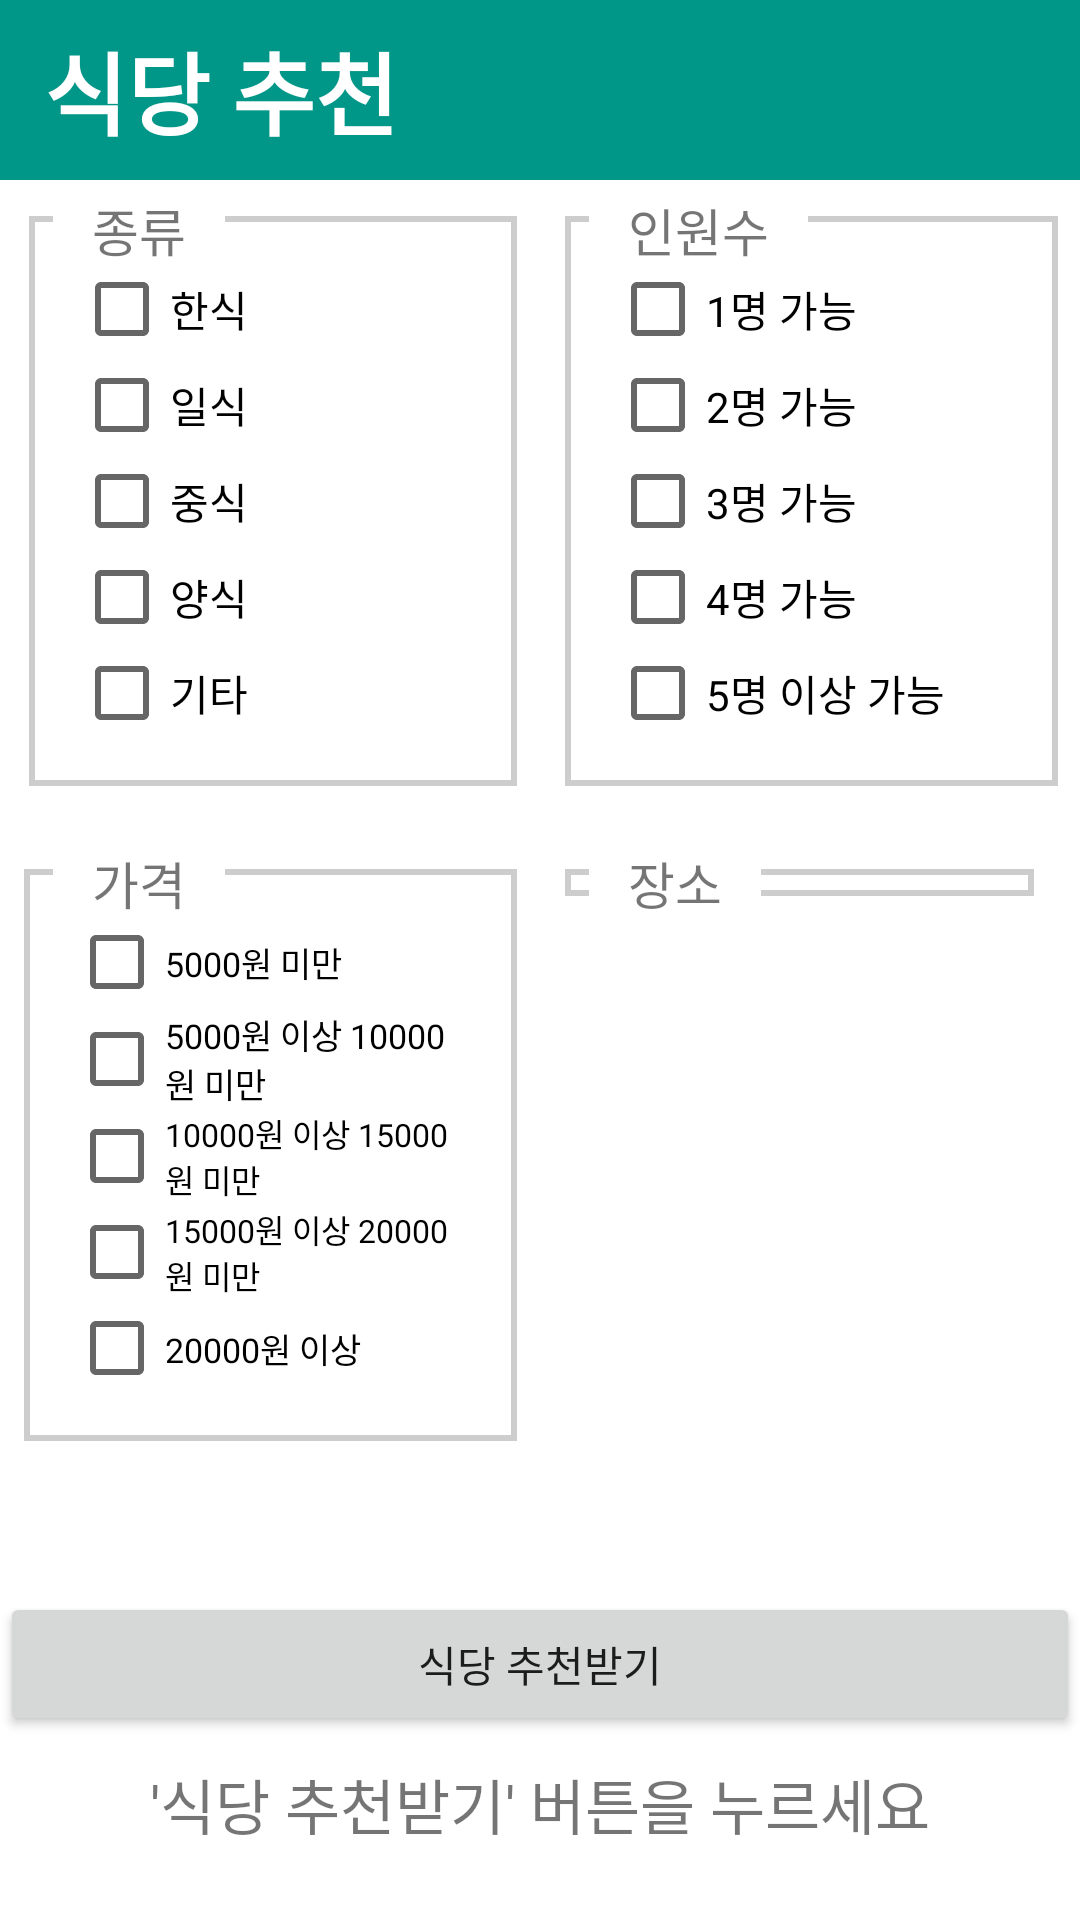

Produce the Android XML layout that renders to this screen, including the resource entries it uses.
<!-- AndroidManifest.xml: application theme AppTheme -->
<!-- res/layout/activity_restaurant_recommend.xml -->
<?xml version="1.0" encoding="utf-8"?>
<androidx.constraintlayout.widget.ConstraintLayout
  xmlns:android="http://schemas.android.com/apk/res/android"
  xmlns:app="http://schemas.android.com/apk/res-auto"
  xmlns:tools="http://schemas.android.com/tools"
  android:layout_width="match_parent"
  android:layout_height="match_parent"
  android:background="#FFFFFF"
  android:orientation="vertical">

  <TextView
    android:id="@+id/textView7"
    android:textStyle="bold"
    android:layout_width="match_parent"
    android:layout_height="60dp"
    android:background="#009688"
    android:gravity="fill_vertical"
    android:text="  식당 추천"
    android:textColor="#FFFFFF"
    android:textSize="30dp"
    app:layout_constraintEnd_toEndOf="parent"
    app:layout_constraintHorizontal_bias="1.0"
    app:layout_constraintStart_toStartOf="parent"
    app:layout_constraintTop_toTopOf="parent"/>
  <androidx.constraintlayout.widget.Guideline
    android:id="@+id/guideline3"
    android:layout_width="wrap_content"
    android:layout_height="wrap_content"
    android:orientation="horizontal"
    app:layout_constraintGuide_percent="0.1"/>
  <androidx.constraintlayout.widget.Guideline
    android:id="@+id/guideline5"
    android:layout_width="wrap_content"
    android:layout_height="wrap_content"
    android:orientation="vertical"
    app:layout_constraintGuide_percent="0.50121653"/>
  <androidx.constraintlayout.widget.Guideline
    android:id="@+id/guideline9"
    android:layout_width="wrap_content"
    android:layout_height="wrap_content"
    android:orientation="vertical"
    app:layout_constraintGuide_percent="0.02676399"/>
  <androidx.constraintlayout.widget.Guideline
    android:id="@+id/guideline10"
    android:layout_width="wrap_content"
    android:layout_height="wrap_content"
    android:orientation="vertical"
    app:layout_constraintGuide_percent="0.98"/>

  <LinearLayout
    android:id="@+id/typeLinearLayout"
    android:layout_width="0dp"
    android:layout_height="wrap_content"
    android:layout_marginTop="8dp"
    android:layout_marginEnd="8dp"
    android:padding="15dp"
    android:background="@drawable/border"
    android:orientation="vertical"
    app:layout_constraintEnd_toStartOf="@+id/guideline5"
    app:layout_constraintStart_toStartOf="@+id/guideline9"
    app:layout_constraintTop_toTopOf="@+id/guideline3">
    <CheckBox
      android:id="@+id/typeCheckBox1R"
      android:layout_width="match_parent"
      android:layout_height="wrap_content"
      android:text="한식"
      android:textColor="#000000"/>
    <CheckBox
      android:id="@+id/typeCheckBox2R"
      android:layout_width="match_parent"
      android:layout_height="wrap_content"
      android:text="일식"
      android:textColor="#000000"/>
    <CheckBox
      android:id="@+id/typeCheckBox3R"
      android:layout_width="match_parent"
      android:layout_height="wrap_content"
      android:text="중식"
      android:textColor="#000000"/>
    <CheckBox
      android:id="@+id/typeCheckBox4R"
      android:layout_width="match_parent"
      android:layout_height="wrap_content"
      android:text="양식"
      android:textColor="#000000"/>
    <CheckBox
      android:id="@+id/typeCheckBox5R"
      android:layout_width="match_parent"
      android:layout_height="wrap_content"
      android:text="기타"
      android:textColor="#000000"/>
  </LinearLayout>
  <TextView
    android:id="@+id/textView12"
    android:layout_width="0dp"
    android:layout_height="wrap_content"
    android:layout_marginStart="8dp"
    android:layout_alignParentTop="true"
    android:background="#ffffff"
    android:gravity="left"
    android:text="   종류   "
    android:textSize="17sp"
    app:layout_constraintStart_toStartOf="@+id/guideline9"
    app:layout_constraintTop_toTopOf="@+id/guideline3"/>
  <LinearLayout
    android:id="@+id/numOfPeopleLinearLayout"
    android:layout_width="0dp"
    android:layout_height="wrap_content"
    android:layout_marginTop="8dp"
    android:layout_marginStart="8dp"
    android:padding="15dp"
    android:background="@drawable/border"
    android:orientation="vertical"
    app:layout_constraintEnd_toStartOf="@+id/guideline10"
    app:layout_constraintStart_toStartOf="@+id/guideline5"
    app:layout_constraintTop_toTopOf="@+id/guideline3">
    <CheckBox
      android:id="@+id/numOfPeopleCheckBox1R"
      android:layout_width="match_parent"
      android:layout_height="wrap_content"
      android:text="1명 가능"
      android:textColor="#000000"/>
    <CheckBox
      android:id="@+id/numOfPeopleCheckBox2R"
      android:layout_width="match_parent"
      android:layout_height="wrap_content"
      android:text="2명 가능"
      android:textColor="#000000"/>
    <CheckBox
      android:id="@+id/numOfPeopleCheckBox3R"
      android:layout_width="match_parent"
      android:layout_height="wrap_content"
      android:text="3명 가능"
      android:textColor="#000000"/>
    <CheckBox
      android:id="@+id/numOfPeopleCheckBox4R"
      android:layout_width="match_parent"
      android:layout_height="wrap_content"
      android:text="4명 가능"
      android:textColor="#000000"/>
    <CheckBox
      android:id="@+id/numOfPeopleCheckBox5R"
      android:layout_width="match_parent"
      android:layout_height="wrap_content"
      android:text="5명 이상 가능"
      android:textColor="#000000"/>
  </LinearLayout>
  <TextView
    android:id="@+id/textView8"
    android:layout_width="wrap_content"
    android:layout_height="wrap_content"
    android:layout_marginStart="16dp"
    android:layout_alignParentTop="true"
    android:background="#ffffff"
    android:gravity="left"
    android:text="   인원수   "
    android:textSize="17sp"
    app:layout_constraintStart_toStartOf="@+id/guideline5"
    app:layout_constraintTop_toTopOf="@+id/guideline3"/>
  <androidx.constraintlayout.widget.Guideline
    android:id="@+id/guideline11"
    android:layout_width="wrap_content"
    android:layout_height="wrap_content"
    android:orientation="horizontal"
    app:layout_constraintGuide_percent="0.44"/>
  <LinearLayout
    android:id="@+id/costLinearLayout"
    android:layout_width="0dp"
    android:layout_height="wrap_content"
    android:layout_marginTop="8dp"
    android:layout_marginStart="8dp"
    android:layout_marginEnd="8dp"
    android:padding="15dp"
    android:background="@drawable/border"
    android:orientation="vertical"
    app:layout_constraintEnd_toStartOf="@+id/guideline5"
    app:layout_constraintStart_toStartOf="parent"
    app:layout_constraintTop_toTopOf="@+id/guideline11">
    <CheckBox
      android:id="@+id/costCheckBox1R"
      android:layout_width="match_parent"
      android:layout_height="wrap_content"
      android:text="5000원 미만"
      android:textColor="#000000"
      android:textSize="11.2sp"/>
    <CheckBox
      android:id="@+id/costCheckBox2R"
      android:layout_width="match_parent"
      android:layout_height="wrap_content"
      android:text="5000원 이상 10000원 미만"
      android:textColor="#000000"
      android:textSize="11.2sp"/>
    <CheckBox
      android:id="@+id/costCheckBox3R"
      android:layout_width="match_parent"
      android:layout_height="wrap_content"
      android:text="10000원 이상 15000원 미만"
      android:textColor="#000000"
      android:textSize="10.8sp"/>
    <CheckBox
      android:id="@+id/costCheckBox4R"
      android:layout_width="match_parent"
      android:layout_height="wrap_content"
      android:text="15000원 이상 20000원 미만"
      android:textColor="#000000"
      android:textSize="10.8sp"/>
    <CheckBox
      android:id="@+id/costCheckBox5R"
      android:layout_width="match_parent"
      android:layout_height="wrap_content"
      android:text="20000원 이상"
      android:textColor="#000000"
      android:textSize="11.2sp"/>
  </LinearLayout>
  <TextView
    android:id="@+id/textView14"
    android:layout_width="wrap_content"
    android:layout_height="wrap_content"
    android:layout_marginStart="8dp"
    android:layout_alignParentTop="true"
    android:background="#ffffff"
    android:gravity="left"
    android:text="   가격   "
    android:textSize="17sp"
    app:layout_constraintStart_toStartOf="@+id/guideline9"
    app:layout_constraintTop_toTopOf="@+id/guideline11"/>
  <ScrollView
    android:id="@+id/scrollView2"
    android:layout_width="0dp"
    android:layout_height="0dp"
    android:layout_marginTop="8dp"
    android:layout_marginBottom="8dp"
    android:layout_marginStart="8dp"
    android:layout_marginEnd="8dp"
    app:layout_constraintBottom_toTopOf="@+id/guideline12"
    app:layout_constraintEnd_toStartOf="@+id/guideline10"
    app:layout_constraintHorizontal_bias="0.0"
    app:layout_constraintStart_toStartOf="@+id/guideline5"
    app:layout_constraintTop_toTopOf="@+id/guideline11"
    app:layout_constraintVertical_bias="1.0">
    <LinearLayout
      android:id="@+id/locationLinearLayoutR"
      android:layout_width="match_parent"
      android:layout_height="wrap_content"
      android:paddingTop="9dp"
      android:background="@drawable/border"
      android:orientation="vertical"/>
  </ScrollView>
  <androidx.constraintlayout.widget.Guideline
    android:id="@+id/guideline12"
    android:layout_width="wrap_content"
    android:layout_height="wrap_content"
    android:orientation="horizontal"
    app:layout_constraintGuide_percent="0.78"/>
  <TextView
    android:id="@+id/textView18"
    android:layout_width="wrap_content"
    android:layout_height="wrap_content"
    android:layout_marginStart="16dp"
    android:layout_alignParentTop="true"
    android:background="#ffffff"
    android:gravity="left"
    android:text="   장소   "
    android:textSize="17sp"
    app:layout_constraintStart_toStartOf="@+id/guideline5"
    app:layout_constraintTop_toTopOf="@+id/guideline11"/>
  <Button
    android:id="@+id/recommendButton"
    android:layout_width="match_parent"
    android:layout_height="wrap_content"
    android:layout_marginBottom="8dp"
    android:text="식당 추천받기"
    app:layout_constraintBottom_toTopOf="@+id/recommendTextView"
    app:layout_constraintEnd_toEndOf="parent"
    app:layout_constraintStart_toStartOf="parent"/>
  <TextView
    android:id="@+id/recommendTextView"
    android:layout_width="match_parent"
    android:layout_height="0dp"
    android:layout_marginBottom="24dp"
    android:textSize="20sp"
    android:text="'식당 추천받기' 버튼을 누르세요"
    android:gravity="center"
    app:layout_constraintBottom_toBottomOf="parent"
    app:layout_constraintEnd_toEndOf="parent"
    app:layout_constraintHorizontal_bias="1.0"
    app:layout_constraintStart_toStartOf="parent"/>

</androidx.constraintlayout.widget.ConstraintLayout>
<!-- resources referenced by this layout -->
<resources>
  <!-- drawable border (drawable) -->
  <?xml version="1.0" encoding="utf-8"?>
  <shape xmlns:android="http://schemas.android.com/apk/res/android"
    android:shape="rectangle" >
    <stroke
      android:width="2dp"
      android:color="#cdcdcd" />
  </shape>
  <style name="AppTheme" parent="Theme.AppCompat.Light.DarkActionBar">
          
          <item name="colorPrimary">@color/colorPrimary</item>
          <item name="colorPrimaryDark">@color/colorPrimaryDark</item>
          <item name="colorAccent">@color/colorAccent</item>
      </style>
  <!-- not gathered from this repository: default colours our renderer supplied (Android Studio template values) -->
  <color name="colorPrimary">#FF6200EE</color>
  <color name="colorPrimaryDark">#FF3700B3</color>
  <color name="colorAccent">#FF03DAC5</color>
</resources>
